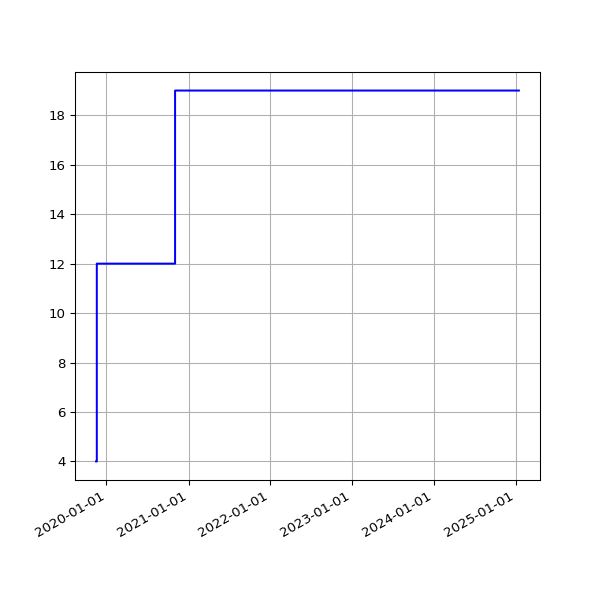

The file beside this chart, header and first rows:
date, value
2019-11-16 05:01:38 +0000, 4
2019-11-16 21:29:05 +0000, 4
2019-11-17 04:44:04 +0000, 4
2019-11-17 21:36:16 +0000, 4
2019-11-18 05:08:19 +0000, 4
2019-11-18 16:07:32 +0000, 4
2019-11-19 04:40:08 +0000, 4
2019-11-19 17:14:40 +0000, 12
2019-11-20 05:15:23 +0000, 12
2019-11-20 17:22:49 +0000, 12
2019-11-21 04:53:52 +0000, 12
2019-11-21 18:02:58 +0000, 12
2019-11-22 04:37:43 +0000, 12
2019-11-22 17:52:19 +0000, 12
2019-11-23 04:43:14 +0000, 12
2019-11-23 23:26:43 +0000, 12
2019-11-24 04:38:08 +0000, 12
2019-11-24 21:53:13 +0000, 12
2019-11-25 04:41:33 +0000, 12
2019-11-25 16:33:18 +0000, 12
2019-11-26 04:46:45 +0000, 12
2019-11-26 16:14:28 +0000, 12
2019-11-27 04:40:51 +0000, 12
2019-11-27 16:52:45 +0000, 12
2019-11-28 04:39:08 +0000, 12
2019-11-28 16:13:07 +0000, 12
2019-11-29 04:46:39 +0000, 12
2019-11-29 17:40:38 +0000, 12
2019-11-30 21:39:40 +0000, 12
2019-12-01 04:37:24 +0000, 12
2019-12-01 21:56:16 +0000, 12
2019-12-02 04:47:21 +0000, 12
2019-12-02 17:24:15 +0000, 12
2019-12-03 04:45:32 +0000, 12
2019-12-03 17:16:21 +0000, 12
2019-12-04 04:53:44 +0000, 12
2019-12-04 17:03:16 +0000, 12
2019-12-05 04:51:45 +0000, 12
2019-12-05 16:34:28 +0000, 12
2019-12-06 04:44:45 +0000, 12
2019-12-06 16:36:23 +0000, 12
2019-12-07 04:53:27 +0000, 12
2019-12-07 18:40:57 +0000, 12
2019-12-08 04:51:47 +0000, 12
2019-12-08 17:53:08 +0000, 12
2019-12-09 16:29:52 +0000, 12
2019-12-10 04:41:46 +0000, 12
2019-12-10 17:18:16 +0000, 12
2019-12-11 04:39:50 +0000, 12
2019-12-11 16:57:32 +0000, 12
2019-12-12 04:47:42 +0000, 12
2019-12-12 16:31:11 +0000, 12
2019-12-13 04:48:36 +0000, 12
2019-12-13 16:50:16 +0000, 12
2019-12-14 04:57:49 +0000, 12
2019-12-14 18:36:31 +0000, 12
2019-12-15 06:30:04 +0000, 12
2019-12-15 17:55:28 +0000, 12
2019-12-16 04:45:05 +0000, 12
2019-12-16 16:51:46 +0000, 12
... 1,996 more rows
